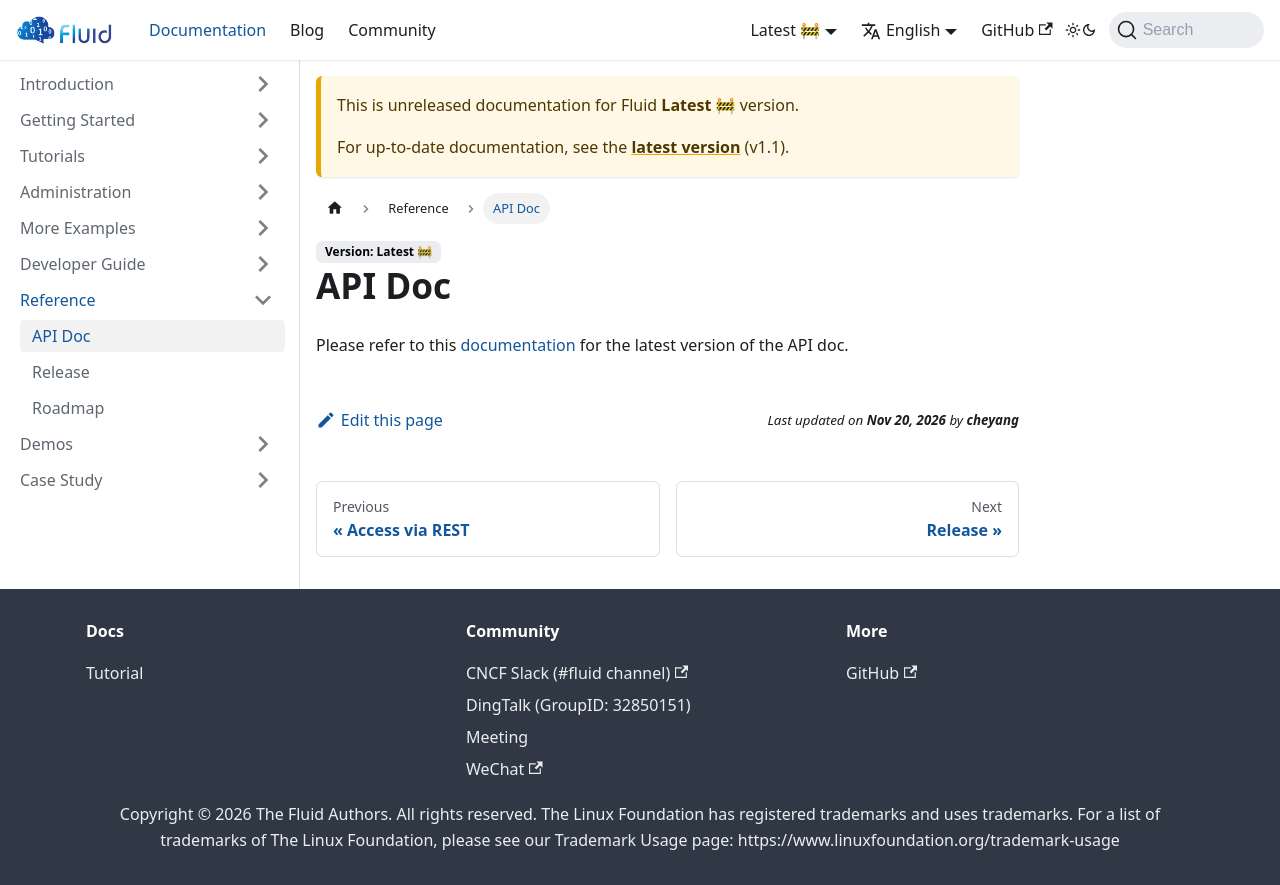

repository: fluid-cloudnative/fluid-cloudnative.github.io · page: docs/next/reference/api-doc.html · generator: docusaurus

---
sidebar_label: API Doc
sidebar_position: 1
---

# API Doc
Please refer to this [documentation](https://github.com/fluid-cloudnative/fluid/blob/master/docs/en/dev/api_doc.md) for the latest version of the API doc.
